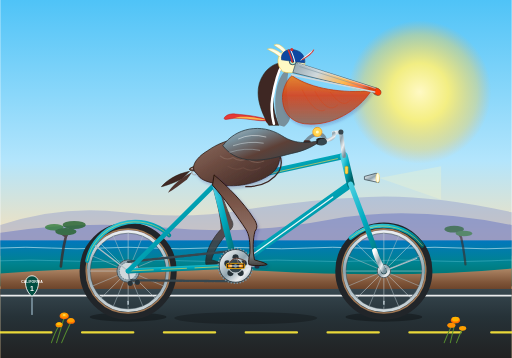
t = 0.00 s
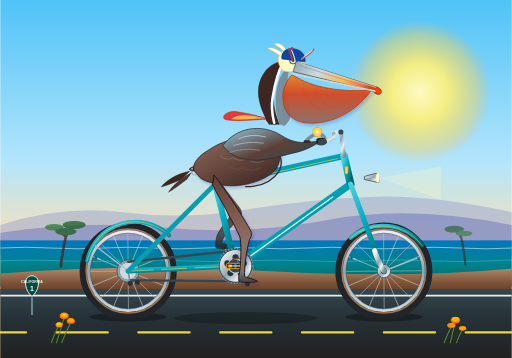
t = 0.31 s
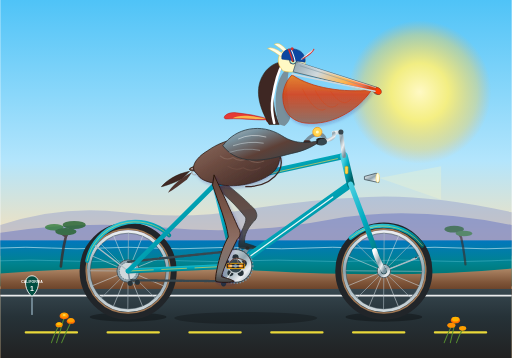
t = 0.69 s
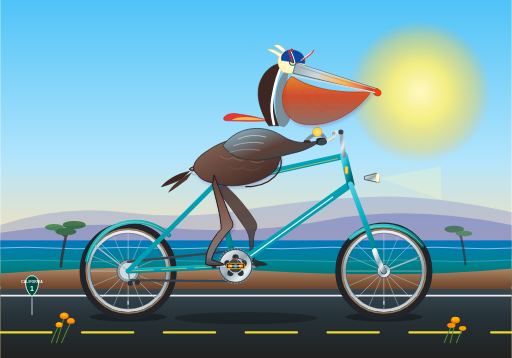
t = 1.00 s
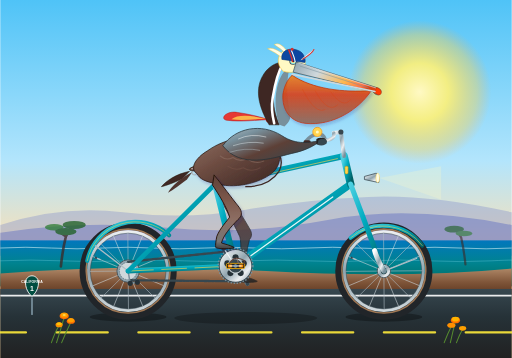
t = 1.31 s
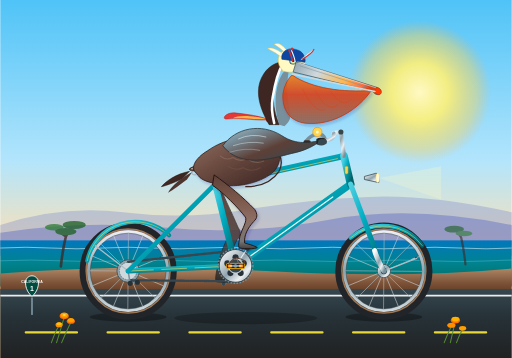
t = 1.69 s

The animated SVG that drew these frames (rendered in a browser with its animation timeline set to each time). Animation: 11 SMIL elements (animate=4,animateTransform=7); one cycle of 2.00 s, repeats indefinitely.

<svg xmlns="http://www.w3.org/2000/svg" viewBox="0 0 1000 700" width="100%" height="100%">
  <defs>
    <!-- Sky Gradient -->
    <linearGradient id="sky-grad" x1="0" y1="0" x2="0" y2="1">
      <stop offset="0%" stop-color="#4fc3f7"/>
      <stop offset="45%" stop-color="#b3e5fc"/>
      <stop offset="70%" stop-color="#ffe0b2"/>
      <stop offset="100%" stop-color="#ffcc80"/>
    </linearGradient>

    <!-- Sun Radial Gradient -->
    <radialGradient id="sun-grad" cx="50%" cy="50%" r="50%">
      <stop offset="0%" stop-color="#fff9c4"/>
      <stop offset="40%" stop-color="#fff176" stop-opacity="0.9"/>
      <stop offset="80%" stop-color="#ffd54f" stop-opacity="0.4"/>
      <stop offset="100%" stop-color="#ffb74d" stop-opacity="0"/>
    </radialGradient>

    <!-- Ocean Gradient -->
    <linearGradient id="ocean-grad" x1="0" y1="0" x2="0" y2="1">
      <stop offset="0%" stop-color="#0277bd"/>
      <stop offset="50%" stop-color="#00838f"/>
      <stop offset="100%" stop-color="#00695c"/>
    </linearGradient>

    <!-- California Coastal Cliffs Gradient -->
    <linearGradient id="cliff-grad" x1="0" y1="0" x2="0" y2="1">
      <stop offset="0%" stop-color="#b08968"/>
      <stop offset="50%" stop-color="#7f5539"/>
      <stop offset="100%" stop-color="#58311a"/>
    </linearGradient>

    <!-- Road Surface Gradient -->
    <linearGradient id="road-grad" x1="0" y1="0" x2="0" y2="1">
      <stop offset="0%" stop-color="#37474f"/>
      <stop offset="40%" stop-color="#263238"/>
      <stop offset="100%" stop-color="#212121"/>
    </linearGradient>

    <!-- Bicycle Frame Enamel (California Seafoam Turquoise) -->
    <linearGradient id="frame-grad" x1="0" y1="0" x2="1" y2="1">
      <stop offset="0%" stop-color="#4dd0e1"/>
      <stop offset="40%" stop-color="#00acc1"/>
      <stop offset="100%" stop-color="#006064"/>
    </linearGradient>

    <!-- Metallic Chrome / Steel Gradient -->
    <linearGradient id="chrome-grad" x1="0" y1="0" x2="1" y2="1">
      <stop offset="0%" stop-color="#ffffff"/>
      <stop offset="25%" stop-color="#cfd8dc"/>
      <stop offset="50%" stop-color="#90a4ae"/>
      <stop offset="75%" stop-color="#eceff1"/>
      <stop offset="100%" stop-color="#78909c"/>
    </linearGradient>

    <!-- Wheel Rim & Spokes Chrome -->
    <linearGradient id="rim-grad" x1="0" y1="0" x2="0" y2="1">
      <stop offset="0%" stop-color="#eceff1"/>
      <stop offset="50%" stop-color="#90a4ae"/>
      <stop offset="100%" stop-color="#cfd8dc"/>
    </linearGradient>

    <!-- Tire Rubber Gradient -->
    <radialGradient id="tire-grad" cx="50%" cy="50%" r="50%">
      <stop offset="82%" stop-color="#1b2024"/>
      <stop offset="90%" stop-color="#374149"/>
      <stop offset="97%" stop-color="#212529"/>
      <stop offset="100%" stop-color="#14181b"/>
    </radialGradient>

    <!-- Leather Saddle Gradient -->
    <linearGradient id="leather-grad" x1="0" y1="0" x2="1" y2="1">
      <stop offset="0%" stop-color="#8d6e63"/>
      <stop offset="45%" stop-color="#5d4037"/>
      <stop offset="85%" stop-color="#4e342e"/>
      <stop offset="100%" stop-color="#3e2723"/>
    </linearGradient>

    <!-- Pelican Pouch Gradient -->
    <linearGradient id="pouch-grad" x1="0" y1="0" x2="0" y2="1">
      <stop offset="0%" stop-color="#f57c00" stop-opacity="0.85"/>
      <stop offset="40%" stop-color="#d84315" stop-opacity="0.9"/>
      <stop offset="100%" stop-color="#8d6e63" stop-opacity="0.95"/>
    </linearGradient>

    <!-- Pelican Bill Horn Gradient -->
    <linearGradient id="bill-grad" x1="0" y1="0" x2="1" y2="0.3">
      <stop offset="0%" stop-color="#90a4ae"/>
      <stop offset="35%" stop-color="#cfd8dc"/>
      <stop offset="70%" stop-color="#ffb74d"/>
      <stop offset="92%" stop-color="#ff7043"/>
      <stop offset="100%" stop-color="#d84315"/>
    </linearGradient>

    <!-- Pelican Body Feather Gradient -->
    <linearGradient id="pelican-body" x1="0" y1="0" x2="1" y2="1">
      <stop offset="0%" stop-color="#8d6e63"/>
      <stop offset="40%" stop-color="#6d4c41"/>
      <stop offset="75%" stop-color="#4e342e"/>
      <stop offset="100%" stop-color="#3e2723"/>
    </linearGradient>

    <!-- Pelican Wing Mottled Covert Gradient -->
    <linearGradient id="wing-grad" x1="0" y1="0" x2="1" y2="0.8">
      <stop offset="0%" stop-color="#b0bec5"/>
      <stop offset="25%" stop-color="#78909c"/>
      <stop offset="60%" stop-color="#5d4037"/>
      <stop offset="100%" stop-color="#37474f"/>
    </linearGradient>

    <!-- Pelican Leg & Webbed Foot Gradient (Near) -->
    <linearGradient id="leg-grad" x1="0" y1="0" x2="0" y2="1">
      <stop offset="0%" stop-color="#5d4037"/>
      <stop offset="30%" stop-color="#795548"/>
      <stop offset="60%" stop-color="#8d6e63"/>
      <stop offset="90%" stop-color="#757575"/>
      <stop offset="100%" stop-color="#424242"/>
    </linearGradient>

    <!-- Pelican Leg Gradient (Far Side, Shaded) -->
    <linearGradient id="leg-far-grad" x1="0" y1="0" x2="0" y2="1">
      <stop offset="0%" stop-color="#3e2723"/>
      <stop offset="40%" stop-color="#4e342e"/>
      <stop offset="80%" stop-color="#424242"/>
      <stop offset="100%" stop-color="#212121"/>
    </linearGradient>

    <!-- Drop Shadow Filter for Realism -->
    <filter id="soft-shadow" x="-10%" y="-10%" width="120%" height="120%">
      <feDropShadow dx="3" dy="4" stdDeviation="3" flood-color="#1a237e" flood-opacity="0.25"/>
    </filter>

    <!-- Master Spoke Assembly (32 Interlaced Spokes, 0,0 Centered) -->
    <g id="wheel-spoke-pack">
      <!-- 16 Radial Pairs crossed for authenticity -->
      <line x1="0" y1="0" x2="0" y2="-75" stroke="#cfd8dc" stroke-width="1.2" opacity="0.85"/>
      <line x1="0" y1="0" x2="0" y2="75" stroke="#cfd8dc" stroke-width="1.2" opacity="0.85"/>
      <line x1="0" y1="0" x2="-75" y2="0" stroke="#cfd8dc" stroke-width="1.2" opacity="0.85"/>
      <line x1="0" y1="0" x2="75" y2="0" stroke="#cfd8dc" stroke-width="1.2" opacity="0.85"/>
      <line x1="0" y1="0" x2="-53" y2="-53" stroke="#cfd8dc" stroke-width="1.2" opacity="0.85"/>
      <line x1="0" y1="0" x2="53" y2="53" stroke="#cfd8dc" stroke-width="1.2" opacity="0.85"/>
      <line x1="0" y1="0" x2="53" y2="-53" stroke="#cfd8dc" stroke-width="1.2" opacity="0.85"/>
      <line x1="0" y1="0" x2="-53" y2="53" stroke="#cfd8dc" stroke-width="1.2" opacity="0.85"/>
      <line x1="0" y1="0" x2="-29" y2="-69" stroke="#b0bec5" stroke-width="1.2" opacity="0.85"/>
      <line x1="0" y1="0" x2="29" y2="69" stroke="#b0bec5" stroke-width="1.2" opacity="0.85"/>
      <line x1="0" y1="0" x2="29" y2="-69" stroke="#b0bec5" stroke-width="1.2" opacity="0.85"/>
      <line x1="0" y1="0" x2="-29" y2="69" stroke="#b0bec5" stroke-width="1.2" opacity="0.85"/>
      <line x1="0" y1="0" x2="-69" y2="-29" stroke="#b0bec5" stroke-width="1.2" opacity="0.85"/>
      <line x1="0" y1="0" x2="69" y2="29" stroke="#b0bec5" stroke-width="1.2" opacity="0.85"/>
      <line x1="0" y1="0" x2="69" y2="-29" stroke="#b0bec5" stroke-width="1.2" opacity="0.85"/>
      <line x1="0" y1="0" x2="-69" y2="29" stroke="#b0bec5" stroke-width="1.2" opacity="0.85"/>
      <!-- Valve Stem -->
      <rect x="-1.5" y="58" width="3" height="11" fill="#b0bec5" rx="1"/>
      <rect x="-2" y="66" width="4" height="4" fill="#37474f" rx="0.5"/>
    </g>

    <!-- Complete Rotating Spoked Wheel (0,0 Centered) -->
    <g id="spoked-bicycle-wheel">
      <!-- Outer Gumwall / Black Rubber Tire -->
      <circle cx="0" cy="0" r="88" fill="none" stroke="#212529" stroke-width="14"/>
      <!-- Tan Gumwall Sidewall Layer -->
      <circle cx="0" cy="0" r="82" fill="none" stroke="#a07855" stroke-width="3"/>
      <!-- Polished Double-wall Alloy Rim -->
      <circle cx="0" cy="0" r="77" fill="none" stroke="url(#rim-grad)" stroke-width="6"/>
      <circle cx="0" cy="0" r="74" fill="none" stroke="#37474f" stroke-width="1"/>
      <!-- Rotating Spoke Core -->
      <g>
        <animateTransform attributeName="transform" type="rotate" from="0" to="360" dur="1s" repeatCount="indefinite"/>
        <use href="#wheel-spoke-pack"/>
      </g>
      <!-- Center Axle Hub -->
      <circle cx="0" cy="0" r="13" fill="url(#chrome-grad)" stroke="#37474f" stroke-width="1.5"/>
      <circle cx="0" cy="0" r="6" fill="#263238"/>
      <circle cx="0" cy="0" r="2.5" fill="#eceff1"/>
    </g>
  </defs>

  <!-- ================= BACKGROUND: CALIFORNIA COASTLINE ================= -->
  <!-- Sky -->
  <rect x="0" y="0" width="1000" height="700" fill="url(#sky-grad)"/>

  <!-- Glowing Coastal Sun -->
  <circle cx="820" cy="180" r="140" fill="url(#sun-grad)"/>

  <!-- Distant Coastal Mountain Silhouette (Big Sur / PCH) -->
  <path d="M 0,440 Q 120,400 240,415 T 480,410 T 720,385 T 1000,415 L 1000,480 L 0,480 Z" fill="#7986cb" opacity="0.35"/>
  <path d="M 0,455 Q 160,430 320,445 T 640,430 T 1000,440 L 1000,500 L 0,500 Z" fill="#5c6bc0" opacity="0.45"/>

  <!-- Pacific Ocean Water -->
  <rect x="0" y="470" width="1000" height="90" fill="url(#ocean-grad)"/>

  <!-- Gentle Ocean Breaker Waves -->
  <path d="M 0,485 Q 50,482 100,485 T 200,485 T 300,485 T 400,485 T 500,485 T 600,485 T 700,485 T 800,485 T 900,485 T 1000,485" fill="none" stroke="#e0f7fa" stroke-width="1.5" opacity="0.75"/>
  <path d="M 0,510 Q 60,507 120,510 T 240,510 T 360,510 T 480,510 T 600,510 T 720,510 T 840,510 T 960,510 T 1000,510" fill="none" stroke="#80deea" stroke-width="1" opacity="0.6"/>

  <!-- Golden Coastal Bluffs & Sand Verge -->
  <path d="M 0,535 Q 250,515 520,530 T 1000,525 L 1000,580 L 0,580 Z" fill="url(#cliff-grad)"/>

  <!-- Monterey Cypress Trees on Distant Bluff -->
  <g opacity="0.75" transform="translate(60, 430) scale(0.65)">
    <path d="M 90,140 Q 95,90 105,50 Q 110,35 125,20 M 105,50 Q 85,35 70,25" fill="none" stroke="#3e2723" stroke-width="8" stroke-linecap="round"/>
    <!-- Foliage Cloud Pads -->
    <ellipse cx="130" cy="15" rx="35" ry="12" fill="#1b5e20"/>
    <ellipse cx="70" cy="22" rx="28" ry="10" fill="#2e7d32"/>
    <ellipse cx="105" cy="35" rx="32" ry="11" fill="#1b5e20"/>
  </g>
  <g opacity="0.6" transform="translate(860, 440) scale(0.55)">
    <path d="M 90,140 Q 85,90 75,45 Q 70,30 55,18" fill="none" stroke="#3e2723" stroke-width="8" stroke-linecap="round"/>
    <ellipse cx="50" cy="15" rx="35" ry="12" fill="#1b5e20"/>
    <ellipse cx="85" cy="30" rx="30" ry="10" fill="#2e7d32"/>
  </g>

  <!-- PCH Asphalt Highway Ground Plane -->
  <rect x="0" y="565" width="1000" height="135" fill="url(#road-grad)"/>

  <!-- Road Shoulder Fog Line (White) -->
  <line x1="0" y1="578" x2="1000" y2="578" stroke="#ffffff" stroke-width="3.5" opacity="0.9"/>

  <!-- Road Center Dashed Line (Animated Continuous Speed Illusion) -->
  <g>
    <animateTransform attributeName="transform" type="translate" from="0 0" to="-160 0" dur="1s" repeatCount="indefinite"/>
    <!-- Line segments spanning past edges to wrap smoothly -->
    <path d="M -160,650 L -60,650 M 0,650 L 100,650 M 160,650 L 260,650 M 320,650 L 420,650 M 480,650 L 580,650 M 640,650 L 740,650 M 800,650 L 900,650 M 960,650 L 1060,650 M 1120,650 L 1220,650" stroke="#ffeb3b" stroke-width="4.5" stroke-linecap="round" opacity="0.9"/>
  </g>

  <!-- Bicycle Ground Contact Shadow -->
  <ellipse cx="250" cy="620" rx="75" ry="9" fill="#000000" opacity="0.32"/>
  <ellipse cx="750" cy="620" rx="75" ry="9" fill="#000000" opacity="0.32"/>
  <ellipse cx="480" cy="622" rx="140" ry="12" fill="#000000" opacity="0.25"/>

  <!-- ================= FAR-SIDE (LEFT) LEG & PEDAL ================= -->
  <!-- Left Crank & Pedal Assembly (180 deg out of phase with near crank) -->
  <g transform="translate(460, 520)">
    <!-- Crank arm rotates around BB spindle (0,0) -->
    <g>
      <animateTransform attributeName="transform" type="rotate" from="180" to="540" dur="2s" repeatCount="indefinite"/>
      <!-- Crank Arm -->
      <line x1="0" y1="0" x2="42" y2="0" stroke="#78909c" stroke-width="8" stroke-linecap="round"/>
      <!-- Spindle Tip -->
      <circle cx="42" cy="0" r="4" fill="#37474f"/>
      <!-- Left Pedal Counter-rotates so it stays horizontal -->
      <g transform="translate(42, 0)">
        <animateTransform attributeName="transform" type="rotate" from="-180" to="-540" dur="2s" repeatCount="indefinite"/>
        <rect x="-18" y="-5" width="36" height="9" rx="3" fill="#263238" stroke="#ffa000" stroke-width="1.2"/>
        <line x1="-12" y1="0" x2="12" y2="0" stroke="#cfd8dc" stroke-width="1.5"/>
      </g>
    </g>
  </g>

  <!-- Left Leg (Far Side, positioned behind frame & saddle) -->
  <!-- Synchronized 180 deg reciprocal pedaling cycle -->
  <path fill="url(#leg-far-grad)" stroke="#212121" stroke-width="1.5" opacity="0.85">
    <animate attributeName="d" dur="2s" repeatCount="indefinite" values="
      M 418,342 C 428,370 442,405 451,428 C 457,437 456,445 447,452 C 432,470 418,488 413,508 C 418,510 430,512 438,517 C 436,520 404,520 402,517 C 401,512 402,505 404,495 C 410,475 422,458 432,448 C 432,425 422,390 415,362 Z;
      M 418,342 C 432,362 448,390 461,408 C 467,417 467,425 458,432 C 443,448 430,462 425,478 C 430,480 442,482 450,487 C 448,490 416,490 414,487 C 413,482 414,475 416,465 C 422,448 435,435 442,427 C 440,410 426,382 415,362 Z;
      M 418,342 C 440,360 468,382 486,398 C 492,407 493,415 484,422 C 469,438 458,450 455,466 C 460,468 472,470 480,475 C 478,478 446,478 444,475 C 443,470 444,463 446,453 C 454,438 468,425 468,417 C 455,398 432,375 415,362 Z;
      M 418,342 C 448,362 478,388 501,413 C 507,422 507,430 499,437 C 488,450 483,462 485,478 C 490,480 502,482 510,487 C 508,490 476,490 474,487 C 473,482 474,475 476,465 C 480,448 488,435 483,427 C 468,408 440,380 415,362 Z;
      M 418,342 C 445,365 475,395 496,428 C 502,437 504,445 498,452 C 494,468 493,488 497,508 C 502,510 514,512 522,517 C 520,520 488,520 486,517 C 485,512 486,505 488,495 C 489,475 487,458 480,448 C 465,425 440,390 415,362 Z;
      M 418,342 C 442,372 470,410 489,443 C 495,452 497,460 491,467 C 486,488 483,518 485,538 C 490,540 502,542 510,547 C 508,550 476,550 474,547 C 473,542 474,535 476,525 C 478,500 477,475 472,462 C 458,435 435,395 415,362 Z;
      M 418,342 C 438,378 460,418 476,448 C 482,457 483,465 476,472 C 468,495 458,528 455,550 C 460,552 472,554 480,559 C 478,562 446,562 444,559 C 443,554 444,547 446,537 C 449,510 455,482 458,467 C 450,438 430,398 415,362 Z;
      M 418,342 C 432,375 450,415 461,443 C 467,452 467,460 459,467 C 446,490 431,518 425,538 C 430,540 442,542 450,547 C 448,550 416,550 414,547 C 413,542 414,535 416,525 C 421,500 432,475 442,462 C 440,435 425,395 415,362 Z;
      M 418,342 C 428,370 442,405 451,428 C 457,437 456,445 447,452 C 432,470 418,488 413,508 C 418,510 430,512 438,517 C 436,520 404,520 402,517 C 401,512 402,505 404,495 C 410,475 422,458 432,448 C 432,425 422,390 415,362 Z
    " keyTimes="0;0.125;0.25;0.375;0.5;0.625;0.75;0.875;1" calcMode="linear"/>
  </path>

  <!-- Far-side Handlebar Grip -->
  <g transform="translate(635, 272)">
    <path d="M 0,0 C -5,-15 -25,-12 -38,5" fill="none" stroke="#78909c" stroke-width="7" stroke-linecap="round"/>
    <rect x="-42" y="2" width="14" height="7" rx="3" fill="#3e2723"/>
    <!-- Classic Brass Bicycle Bell on Left Handlebar -->
    <circle cx="-15" cy="-14" r="9" fill="#ffd54f" stroke="#ff8f00" stroke-width="1.2"/>
    <circle cx="-15" cy="-14" r="3" fill="#fff9c4"/>
  </g>

  <!-- ================= BICYCLE CORE STRUCTURE ================= -->
  <!-- 1. REAR WHEEL (Center at x=250, y=530, rotating continuously) -->
  <g transform="translate(250, 530)">
    <use href="#spoked-bicycle-wheel"/>
    <!-- Rear Cog Cassette -->
    <circle cx="0" cy="0" r="22" fill="#90a4ae" stroke="#37474f" stroke-width="1.5"/>
    <circle cx="0" cy="0" r="17" fill="#cfd8dc" stroke="#455a64" stroke-width="1" stroke-dasharray="3,2"/>
  </g>

  <!-- 2. FRONT WHEEL (Center at x=750, y=530, rotating continuously) -->
  <g transform="translate(750, 530)">
    <use href="#spoked-bicycle-wheel"/>
  </g>

  <!-- Rear Fender / Mudguard -->
  <path d="M 170,510 A 96 96 0 0 1 330,460" fill="none" stroke="url(#frame-grad)" stroke-width="8" stroke-linecap="round"/>
  <path d="M 170,510 A 96 96 0 0 1 330,460" fill="none" stroke="#ffd54f" stroke-width="1" stroke-linecap="round"/>
  <line x1="250" y1="530" x2="185" y2="480" stroke="#b0bec5" stroke-width="2.5"/>
  <line x1="250" y1="530" x2="315" y2="465" stroke="#b0bec5" stroke-width="2.5"/>

  <!-- Front Fender / Mudguard -->
  <path d="M 685,465 A 96 96 0 0 1 825,480" fill="none" stroke="url(#frame-grad)" stroke-width="8" stroke-linecap="round"/>
  <path d="M 685,465 A 96 96 0 0 1 825,480" fill="none" stroke="#ffd54f" stroke-width="1" stroke-linecap="round"/>
  <line x1="750" y1="530" x2="815" y2="505" stroke="#b0bec5" stroke-width="2.5"/>

  <!-- Bicycle Drive Chain -->
  <path d="M 250,512 L 460,490 M 460,550 L 255,548" stroke="#37474f" stroke-width="4.5" stroke-linecap="round" stroke-dasharray="5,2"/>
  <!-- Rear Derailleur Tensioner Pulley -->
  <path d="M 250,530 L 254,554 L 268,552" fill="none" stroke="#78909c" stroke-width="3" stroke-linecap="round"/>
  <circle cx="254" cy="554" r="5" fill="#263238"/>
  <circle cx="268" cy="552" r="5" fill="#263238"/>

  <!-- BICYCLE FRAME TUBING (Classic Diamond Roadster Geometry) -->
  <!-- Chainstay: Rear Axle (250,530) to Bottom Bracket (460,520) -->
  <line x1="250" y1="530" x2="460" y2="520" stroke="url(#frame-grad)" stroke-width="10" stroke-linecap="round"/>
  <line x1="250" y1="530" x2="460" y2="520" stroke="#ffd54f" stroke-width="1.2" stroke-dasharray="50,15"/>

  <!-- Seatstay: Rear Axle (250,530) to Seat Cluster (420,360) -->
  <line x1="250" y1="530" x2="420" y2="360" stroke="url(#frame-grad)" stroke-width="9" stroke-linecap="round"/>

  <!-- Down Tube: Bottom Bracket (460,520) to Lower Head Tube (685,360) -->
  <line x1="460" y1="520" x2="685" y2="360" stroke="url(#frame-grad)" stroke-width="14" stroke-linecap="round"/>
  <!-- Vintage Brand Script Decal Banner on Down Tube -->
  <line x1="490" y1="500" x2="650" y2="385" stroke="#ffffff" stroke-width="2.5" stroke-linecap="round" opacity="0.9"/>

  <!-- Seat Tube: Bottom Bracket (460,520) to Seat Cluster (420,360) -->
  <line x1="460" y1="520" x2="420" y2="360" stroke="url(#frame-grad)" stroke-width="12" stroke-linecap="round"/>

  <!-- Top Tube: Seat Cluster (420,360) to Upper Head Tube (672,305) -->
  <line x1="420" y1="360" x2="672" y2="305" stroke="url(#frame-grad)" stroke-width="12" stroke-linecap="round"/>
  <line x1="435" y1="360" x2="660" y2="310" stroke="#ffd54f" stroke-width="1.2"/>

  <!-- Head Tube: Lower (685,360) to Upper (672,305) -->
  <line x1="685" y1="360" x2="672" y2="305" stroke="url(#frame-grad)" stroke-width="15" stroke-linecap="round"/>
  <!-- Polished Brass Head Badge -->
  <rect x="674" y="325" width="6" height="15" rx="2" fill="#ffd54f" stroke="#c79100" stroke-width="1"/>

  <!-- Front Fork: Head Tube (685,360) curving down to Front Dropouts (750,530) -->
  <path d="M 685,360 L 730,480 Q 736,505 750,530" fill="none" stroke="url(#frame-grad)" stroke-width="10" stroke-linecap="round"/>
  <!-- Chrome Fork Tip -->
  <path d="M 732,490 Q 736,505 750,530" fill="none" stroke="url(#chrome-grad)" stroke-width="10" stroke-linecap="round"/>

  <!-- Vintage Chrome Bullet Headlight Mounted on Fork Crown -->
  <g transform="translate(712, 345)">
    <path d="M 0,0 L 22,-6 C 26,-7 30,1 28,12 L 0,6 Z" fill="url(#chrome-grad)" stroke="#37474f" stroke-width="1.5"/>
    <ellipse cx="26" cy="3" rx="3.5" ry="9" fill="#fffde7" stroke="#ffd54f" stroke-width="1"/>
    <!-- Headlight Warm Beam (Translucent) -->
    <polygon points="29,3 150,-20 150,45" fill="#fff9c4" opacity="0.25"/>
  </g>

  <!-- Front Chainring (Chainwheel at Bottom Bracket 460, 520) -->
  <g transform="translate(460, 520)">
    <circle cx="0" cy="0" r="32" fill="url(#chrome-grad)" stroke="#37474f" stroke-width="2"/>
    <!-- 5-Arm Vintage Star Cutouts -->
    <circle cx="0" cy="-17" r="6" fill="#263238"/>
    <circle cx="16" cy="-5" r="6" fill="#263238"/>
    <circle cx="10" cy="14" r="6" fill="#263238"/>
    <circle cx="-10" cy="14" r="6" fill="#263238"/>
    <circle cx="-16" cy="-5" r="6" fill="#263238"/>
    <!-- Chainring Perimeter Teeth Pattern -->
    <circle cx="0" cy="0" r="34" fill="none" stroke="#78909c" stroke-width="2.5" stroke-dasharray="3,3"/>
  </g>

  <!-- Seatpost & Saddle -->
  <!-- Fluted Chrome Seatpost -->
  <line x1="420" y1="360" x2="410" y2="325" stroke="url(#chrome-grad)" stroke-width="8" stroke-linecap="round"/>
  <rect x="414" y="350" width="12" height="7" rx="2" fill="#37474f"/>
  <!-- Classic Sprung Leather Touring Saddle (Brooks Style) -->
  <g transform="translate(405, 325)">
    <!-- Underside Chrome Support Rails & Heavy Springs -->
    <path d="M -30,8 Q -10,12 15,4" fill="none" stroke="#78909c" stroke-width="3"/>
    <circle cx="-25" cy="12" r="5" fill="none" stroke="#b0bec5" stroke-width="2.5"/>
    <circle cx="-14" cy="12" r="5" fill="none" stroke="#b0bec5" stroke-width="2.5"/>
    <!-- Saddle Top Body -->
    <path d="M -35,5 C -25,-4 5,-3 22,2 C 28,4 27,8 20,8 C 10,8 -5,6 -20,8 C -32,10 -36,8 -35,5 Z" fill="url(#leather-grad)" stroke="#271406" stroke-width="1.5"/>
    <!-- Copper Rivets -->
    <circle cx="-30" cy="5" r="1.5" fill="#d7ccc8"/>
    <circle cx="-22" cy="4" r="1.5" fill="#d7ccc8"/>
    <circle cx="-14" cy="4" r="1.5" fill="#d7ccc8"/>
  </g>

  <!-- Handlebar Quill Stem & Cruiser Bars -->
  <!-- Stem -->
  <path d="M 672,305 L 666,258 L 652,260" fill="none" stroke="url(#chrome-grad)" stroke-width="8" stroke-linecap="round"/>
  <circle cx="666" cy="258" r="5" fill="#37474f"/>
  <!-- Swept-back Roadster Handlebars curving to Near Grip -->
  <path d="M 652,260 C 655,270 645,275 628,275" fill="none" stroke="url(#chrome-grad)" stroke-width="7" stroke-linecap="round"/>
  <!-- Near Stitched Leather Handlebar Grip -->
  <rect x="620" y="271" width="16" height="8" rx="3" fill="#4e342e" stroke="#271406" stroke-width="1"/>

  <!-- ================= CALIFORNIA BROWN PELICAN RIDER ================= -->
  <!-- Pelican Tail Feathers (Resting back over rear fender) -->
  <g transform="translate(370, 335)">
    <path d="M 0,0 C -25,5 -45,18 -55,30 C -45,28 -30,22 -15,15 Z" fill="#3e2723" stroke="#271406" stroke-width="1"/>
    <path d="M 5,2 C -15,12 -35,28 -42,42 C -32,36 -18,26 -5,16 Z" fill="#4e342e"/>
  </g>

  <!-- Pelican Rump, Torso & Layered Body Plumage Seated on Saddle -->
  <path d="M 385,340 C 370,330 380,310 405,295 C 440,270 480,265 520,275 C 555,285 550,320 535,335 C 515,355 465,370 425,360 C 400,355 390,350 385,340 Z" fill="url(#pelican-body)" stroke="#2d1c13" stroke-width="1.5" filter="url(#soft-shadow)"/>

  <!-- Scalloped Feather Edgings on Flank -->
  <path d="M 430,305 Q 442,315 455,308 Q 468,318 482,310 Q 498,322 515,315" fill="none" stroke="#8d6e63" stroke-width="2" stroke-linecap="round" opacity="0.6"/>
  <path d="M 445,325 Q 460,335 475,328 Q 490,338 508,328" fill="none" stroke="#795548" stroke-width="2" stroke-linecap="round" opacity="0.5"/>

  <!-- Deep Pelican Breast / Chest thrust forward with pride -->
  <path d="M 515,275 C 540,285 558,310 545,335 C 535,350 515,365 480,365" fill="none" stroke="#3e2723" stroke-width="2.5" stroke-linecap="round"/>

  <!-- Near Wing (Resting gracefully along body and steering the handlebar) -->
  <g>
    <!-- Wing Upper Arm & Coverts -->
    <path d="M 435,285 C 460,250 510,240 550,265 C 580,285 605,278 626,275 C 615,285 595,295 570,300 C 530,310 470,330 435,285 Z" fill="url(#wing-grad)" stroke="#263238" stroke-width="1.5"/>
    <!-- Wing Covert Feather Detail Lines (Silvery Edges of California Brown Pelican) -->
    <path d="M 465,272 Q 490,260 520,268" fill="none" stroke="#eceff1" stroke-width="1.5" opacity="0.7"/>
    <path d="M 455,285 Q 485,275 515,280" fill="none" stroke="#cfd8dc" stroke-width="1.5" opacity="0.7"/>
    <path d="M 448,298 Q 478,288 508,294" fill="none" stroke="#b0bec5" stroke-width="1.5" opacity="0.6"/>
    <!-- Primary Flight Feather Tips wrapped around Handlebar Grip -->
    <path d="M 618,272 C 625,268 635,268 636,275 C 636,282 626,284 618,282 Z" fill="#212121"/>
    <path d="M 622,274 C 628,270 638,270 639,277 C 638,284 628,286 620,283 Z" fill="#37474f"/>
  </g>

  <!-- Pelican Head, Neck, Scarf & Pouch Group (With Subtle Riding Bob Animation) -->
  <g>
    <animateTransform attributeName="transform" type="translate" values="0,0; 1,-3; 0,1; 1,-2; 0,0" dur="2s" repeatCount="indefinite"/>

    <!-- Fluttering Silk Cycling Scarf (Tied at neck base) -->
    <g transform="translate(525, 235)">
      <!-- Scarf Tails waving backwards in coastal headwind -->
      <path fill="#e53935" stroke="#b71c1c" stroke-width="1">
        <animate attributeName="d" dur="0.8s" repeatCount="indefinite" values="
          M 0,0 C -20,5 -50,-8 -80,-2 C -95,2 -85,-15 -65,-12 C -45,-10 -20,-8 0,0 Z;
          M 0,0 C -25,-2 -55,10 -85,2 C -98,-4 -82,-20 -60,-15 C -40,-12 -18,-5 0,0 Z;
          M 0,0 C -20,5 -50,-8 -80,-2 C -95,2 -85,-15 -65,-12 C -45,-10 -20,-8 0,0 Z
        "/>
      </path>
      <path fill="#ffd54f" opacity="0.8">
        <animate attributeName="d" dur="0.8s" repeatCount="indefinite" values="
          M -5,-1 C -25,2 -45,-6 -70,-3 C -60,-9 -35,-8 -5,-1 Z;
          M -5,-1 C -28,-4 -50,6 -75,0 C -62,-12 -32,-9 -5,-1 Z;
          M -5,-1 C -25,2 -45,-6 -70,-3 C -60,-9 -35,-8 -5,-1 Z
        "/>
      </path>
      <!-- Scarf Knot -->
      <ellipse cx="0" cy="0" rx="6" ry="5" fill="#c62828" stroke="#b71c1c" stroke-width="1"/>
    </g>

    <!-- S-Curve Pelican Neck: Foreneck & Nape -->
    <!-- Dark Chestnut Nape / Hindneck (Breeding Plumage of California Brown Pelican) -->
    <path d="M 525,245 C 505,210 495,175 515,145 C 525,130 540,122 555,122 C 550,135 540,150 535,175 C 530,205 538,228 545,245 Z" fill="#3e2723" stroke="#271406" stroke-width="1"/>
    <!-- Distinctive White Lateral Neck Stripe -->
    <path d="M 552,126 C 542,142 536,168 532,192 C 528,215 532,230 535,242" fill="none" stroke="#ffffff" stroke-width="5" stroke-linecap="round"/>
    <!-- Foreneck Soft Gray Plumage -->
    <path d="M 545,245 C 538,225 535,200 540,175 C 545,150 555,138 565,132 C 560,155 558,185 565,215 C 570,230 565,240 555,248 Z" fill="#78909c"/>

    <!-- Enormous Throat Pouch (Gular Pouch - Pelican's Hallmark) -->
    <path d="M 570,148 C 610,175 670,182 725,178 C 700,215 650,248 595,242 C 565,238 550,215 552,185 C 555,165 565,152 570,148 Z" fill="url(#pouch-grad)" stroke="#bf360c" stroke-width="1.5" filter="url(#soft-shadow)"/>
    <!-- Delicate Elastic Vascular Striations on Pouch -->
    <path d="M 590,175 Q 615,225 635,215" fill="none" stroke="#d84315" stroke-width="1.2" opacity="0.6"/>
    <path d="M 615,178 Q 640,225 660,205" fill="none" stroke="#d84315" stroke-width="1.2" opacity="0.6"/>
    <path d="M 645,180 Q 670,215 685,195" fill="none" stroke="#d84315" stroke-width="1.2" opacity="0.6"/>

    <!-- Head & Pale Yellow Feather Crest -->
    <path d="M 545,130 C 538,110 550,95 572,98 C 590,100 598,115 595,132 C 585,142 568,145 552,140 Z" fill="#fff9c4" stroke="#fbc02d" stroke-width="1"/>
    <!-- Crest Feather Tufts -->
    <path d="M 550,105 Q 532,92 522,96 Q 538,104 548,112" fill="#fffde7" stroke="#fbc02d" stroke-width="0.8"/>
    <path d="M 558,98 Q 545,82 535,88 Q 548,96 556,104" fill="#fffde7" stroke="#fbc02d" stroke-width="0.8"/>

    <!-- Expressive Pelican Eye -->
    <circle cx="572" cy="120" r="7.5" fill="#37474f"/>
    <!-- Bare Blue Orbital Skin Ring around Eye -->
    <circle cx="572" cy="120" r="6" fill="#80deea"/>
    <!-- Brilliant Straw-Yellow Iris -->
    <circle cx="572" cy="120" r="4.5" fill="#fff59d"/>
    <!-- Pupil & Catchlight -->
    <circle cx="572" cy="120" r="2.5" fill="#1a1a1a"/>
    <circle cx="573.5" cy="118.5" r="1" fill="#ffffff"/>

    <!-- Massive Pelican Bill (Upper Mandible & Hooked Unguis) -->
    <!-- Upper Mandible extending forward -->
    <path d="M 578,122 L 735,172 C 742,174 746,178 743,184 C 740,188 732,187 728,180 L 572,142 Z" fill="url(#bill-grad)" stroke="#455a64" stroke-width="1.5"/>
    <!-- Downward Hook (Unguis Tip) -->
    <path d="M 735,172 Q 746,175 744,184 Q 738,190 732,181 Z" fill="#ff3d00" stroke="#bf360c" stroke-width="1"/>
    <!-- Culmen Center Ridge Line & Lateral Grooves -->
    <line x1="582" y1="124" x2="734" y2="173" stroke="#ffffff" stroke-width="1.2" opacity="0.8"/>
    <line x1="585" y1="130" x2="720" y2="173" stroke="#78909c" stroke-width="1"/>

    <!-- Slender Lower Mandible Ramus -->
    <path d="M 570,146 L 732,180" fill="none" stroke="#cfd8dc" stroke-width="3" stroke-linecap="round"/>

    <!-- Jaunty Vintage Cycling Cap with Flipped-up Brim -->
    <g transform="translate(545, 95)">
      <!-- Cap Crown -->
      <path d="M 5,22 C 2,5 20,-3 38,5 C 48,9 52,22 50,28 Z" fill="#0d47a1" stroke="#0a3880" stroke-width="1.2"/>
      <!-- Racing Stripes on Cap -->
      <path d="M 18,2 C 22,12 25,20 26,27" fill="none" stroke="#d32f2f" stroke-width="3"/>
      <path d="M 23,3 C 27,12 30,20 31,27" fill="none" stroke="#ffffff" stroke-width="2"/>
      <!-- Flipped-Up Visor / Brim -->
      <path d="M 45,22 C 55,16 65,10 68,2 C 60,8 50,15 42,23 Z" fill="#ffffff" stroke="#b0bec5" stroke-width="1"/>
      <path d="M 45,22 C 55,16 65,10 68,2" fill="none" stroke="#d32f2f" stroke-width="2"/>
      <!-- Little Top Button -->
      <circle cx="25" cy="2" r="3" fill="#d32f2f"/>
    </g>
  </g>

  <!-- ================= NEAR-SIDE (RIGHT) CRANK, PEDAL & LEG ================= -->
  <!-- 1. Right Crank & Pedal Assembly (Revolving around BB Spindle 460, 520) -->
  <g transform="translate(460, 520)">
    <!-- Crank Arm Revolves 360 degrees smoothly -->
    <g>
      <animateTransform attributeName="transform" type="rotate" from="0" to="360" dur="2s" repeatCount="indefinite"/>

      <!-- Polished Alloy Crank Arm -->
      <line x1="0" y1="0" x2="42" y2="0" stroke="url(#chrome-grad)" stroke-width="9" stroke-linecap="round"/>
      <line x1="2" y1="0" x2="40" y2="0" stroke="#ffffff" stroke-width="2" stroke-linecap="round" opacity="0.8"/>

      <!-- Bottom Bracket Spindle Center Dust Cap -->
      <circle cx="0" cy="0" r="14" fill="#37474f" stroke="#cfd8dc" stroke-width="2"/>
      <circle cx="0" cy="0" r="6" fill="#212121"/>
      <circle cx="0" cy="0" r="2" fill="#ffffff"/>

      <!-- Pedal Spindle Eyelet -->
      <circle cx="42" cy="0" r="5" fill="#263238"/>

      <!-- Right Pedal: Counter-rotates around its axle at (42, 0) to stay perfectly level -->
      <g transform="translate(42, 0)">
        <animateTransform attributeName="transform" type="rotate" from="0" to="-360" dur="2s" repeatCount="indefinite"/>

        <!-- Pedal Platform Body -->
        <rect x="-18" y="-5" width="36" height="10" rx="3" fill="#212121" stroke="#ffb300" stroke-width="1.5"/>
        <!-- Amber Safety Reflectors on Front and Rear Edges -->
        <rect x="-15" y="-3" width="8" height="6" rx="1.5" fill="#ff8f00"/>
        <rect x="7" y="-3" width="8" height="6" rx="1.5" fill="#ff8f00"/>
        <!-- Silver Axle Core -->
        <line x1="-12" y1="0" x2="12" y2="0" stroke="#eceff1" stroke-width="2"/>
        <circle cx="0" cy="0" r="3.5" fill="#90a4ae"/>
        <!-- Vintage Toe Clip Cage / Strap over foot -->
        <path d="M -12,-5 Q -2,-22 18,-10 L 16,-4" fill="none" stroke="#5d4037" stroke-width="2.2" stroke-linecap="round"/>
        <path d="M 2,-16 L 6,-4" fill="none" stroke="#8d6e63" stroke-width="1.8"/>
      </g>
    </g>
  </g>

  <!-- 2. Pelican Near-Side Right Leg & Webbed Foot -->
  <!-- Pure inline SVG continuous morphing through 8 exact pedaling keyframes -->
  <!-- Hip stays anchored at (418, 342) while knee flexes and foot tracks pedal circle -->
  <path fill="url(#leg-grad)" stroke="#271406" stroke-width="1.8" filter="url(#soft-shadow)">
    <animate attributeName="d" dur="2s" repeatCount="indefinite" values="
      M 418,342 C 445,365 475,395 496,428 C 502,437 504,445 498,452 C 494,468 493,488 497,508 C 502,510 514,512 522,517 C 520,520 488,520 486,517 C 485,512 486,505 488,495 C 489,475 487,458 480,448 C 465,425 440,390 415,362 Z;
      M 418,342 C 442,372 470,410 489,443 C 495,452 497,460 491,467 C 486,488 483,518 485,538 C 490,540 502,542 510,547 C 508,550 476,550 474,547 C 473,542 474,535 476,525 C 478,500 477,475 472,462 C 458,435 435,395 415,362 Z;
      M 418,342 C 438,378 460,418 476,448 C 482,457 483,465 476,472 C 468,495 458,528 455,550 C 460,552 472,554 480,559 C 478,562 446,562 444,559 C 443,554 444,547 446,537 C 449,510 455,482 458,467 C 450,438 430,398 415,362 Z;
      M 418,342 C 432,375 450,415 461,443 C 467,452 467,460 459,467 C 446,490 431,518 425,538 C 430,540 442,542 450,547 C 448,550 416,550 414,547 C 413,542 414,535 416,525 C 421,500 432,475 442,462 C 440,435 425,395 415,362 Z;
      M 418,342 C 428,370 442,405 451,428 C 457,437 456,445 447,452 C 432,470 418,488 413,508 C 418,510 430,512 438,517 C 436,520 404,520 402,517 C 401,512 402,505 404,495 C 410,475 422,458 432,448 C 432,425 422,390 415,362 Z;
      M 418,342 C 432,362 448,390 461,408 C 467,417 467,425 458,432 C 443,448 430,462 425,478 C 430,480 442,482 450,487 C 448,490 416,490 414,487 C 413,482 414,475 416,465 C 422,448 435,435 442,427 C 440,410 426,382 415,362 Z;
      M 418,342 C 440,360 468,382 486,398 C 492,407 493,415 484,422 C 469,438 458,450 455,466 C 460,468 472,470 480,475 C 478,478 446,478 444,475 C 443,470 444,463 446,453 C 454,438 468,425 468,417 C 455,398 432,375 415,362 Z;
      M 418,342 C 448,362 478,388 501,413 C 507,422 507,430 499,437 C 488,450 483,462 485,478 C 490,480 502,482 510,487 C 508,490 476,490 474,487 C 473,482 474,475 476,465 C 480,448 488,435 483,427 C 468,408 440,380 415,362 Z;
      M 418,342 C 445,365 475,395 496,428 C 502,437 504,445 498,452 C 494,468 493,488 497,508 C 502,510 514,512 522,517 C 520,520 488,520 486,517 C 485,512 486,505 488,495 C 489,475 487,458 480,448 C 465,425 440,390 415,362 Z
    " keyTimes="0;0.125;0.25;0.375;0.5;0.625;0.75;0.875;1" calcMode="linear"/>
  </path>

  <!-- ================= FOREGROUND: ROADSIDE WILDFLOWERS ================= -->
  <!-- California Golden Poppies (Eschscholzia californica) along PCH Verge -->
  <g transform="translate(110, 625)">
    <!-- Poppy Stems & Lacy Blue-Green Foliage -->
    <path d="M 0,45 Q 8,20 15,-5 M 10,45 Q 18,25 28,5 M -10,45 Q -2,22 5,12" fill="none" stroke="#558b2f" stroke-width="2" stroke-linecap="round"/>
    <!-- Orange Poppy Blooms -->
    <ellipse cx="15" cy="-7" rx="9" ry="6" fill="#ff6f00"/>
    <ellipse cx="15" cy="-9" rx="7" ry="5" fill="#ffa000"/>
    <ellipse cx="15" cy="-9" rx="3" ry="2" fill="#ffd54f"/>

    <ellipse cx="28" cy="3" rx="8" ry="5" fill="#ff6f00"/>
    <ellipse cx="28" cy="1" rx="6" ry="4" fill="#ffa000"/>

    <ellipse cx="5" cy="10" rx="7" ry="5" fill="#ff8f00"/>
    <ellipse cx="5" cy="8" rx="5" ry="3" fill="#ffc107"/>
  </g>

  <g transform="translate(880, 630)">
    <path d="M 0,40 Q 5,18 10,-2 M -12,40 Q -5,22 2,8 M 12,40 Q 18,24 24,14" fill="none" stroke="#558b2f" stroke-width="2" stroke-linecap="round"/>
    <ellipse cx="10" cy="-4" rx="9" ry="6" fill="#ff6f00"/>
    <ellipse cx="10" cy="-6" rx="7" ry="4.5" fill="#ffb300"/>
    <ellipse cx="2" cy="6" rx="8" ry="5" fill="#ff8f00"/>
    <ellipse cx="24" cy="12" rx="7" ry="4.5" fill="#ffa000"/>
  </g>

  <!-- California Highway 1 Historic Route Shield Sign (Small roadside landmark) -->
  <g transform="translate(45, 535) scale(0.85)">
    <rect x="18" y="55" width="4" height="40" fill="#78909c"/>
    <!-- California State Route Shield Outline -->
    <path d="M 5,20 C 5,12 12,5 20,5 C 28,5 35,12 35,20 C 35,42 20,52 20,52 C 20,52 5,42 5,20 Z" fill="#004d40" stroke="#ffffff" stroke-width="2"/>
    <text x="20" y="22" font-family="sans-serif" font-weight="bold" font-size="8" fill="#ffffff" text-anchor="middle">CALIFORNIA</text>
    <text x="20" y="40" font-family="sans-serif" font-weight="900" font-size="16" fill="#ffffff" text-anchor="middle">1</text>
  </g>
</svg>
